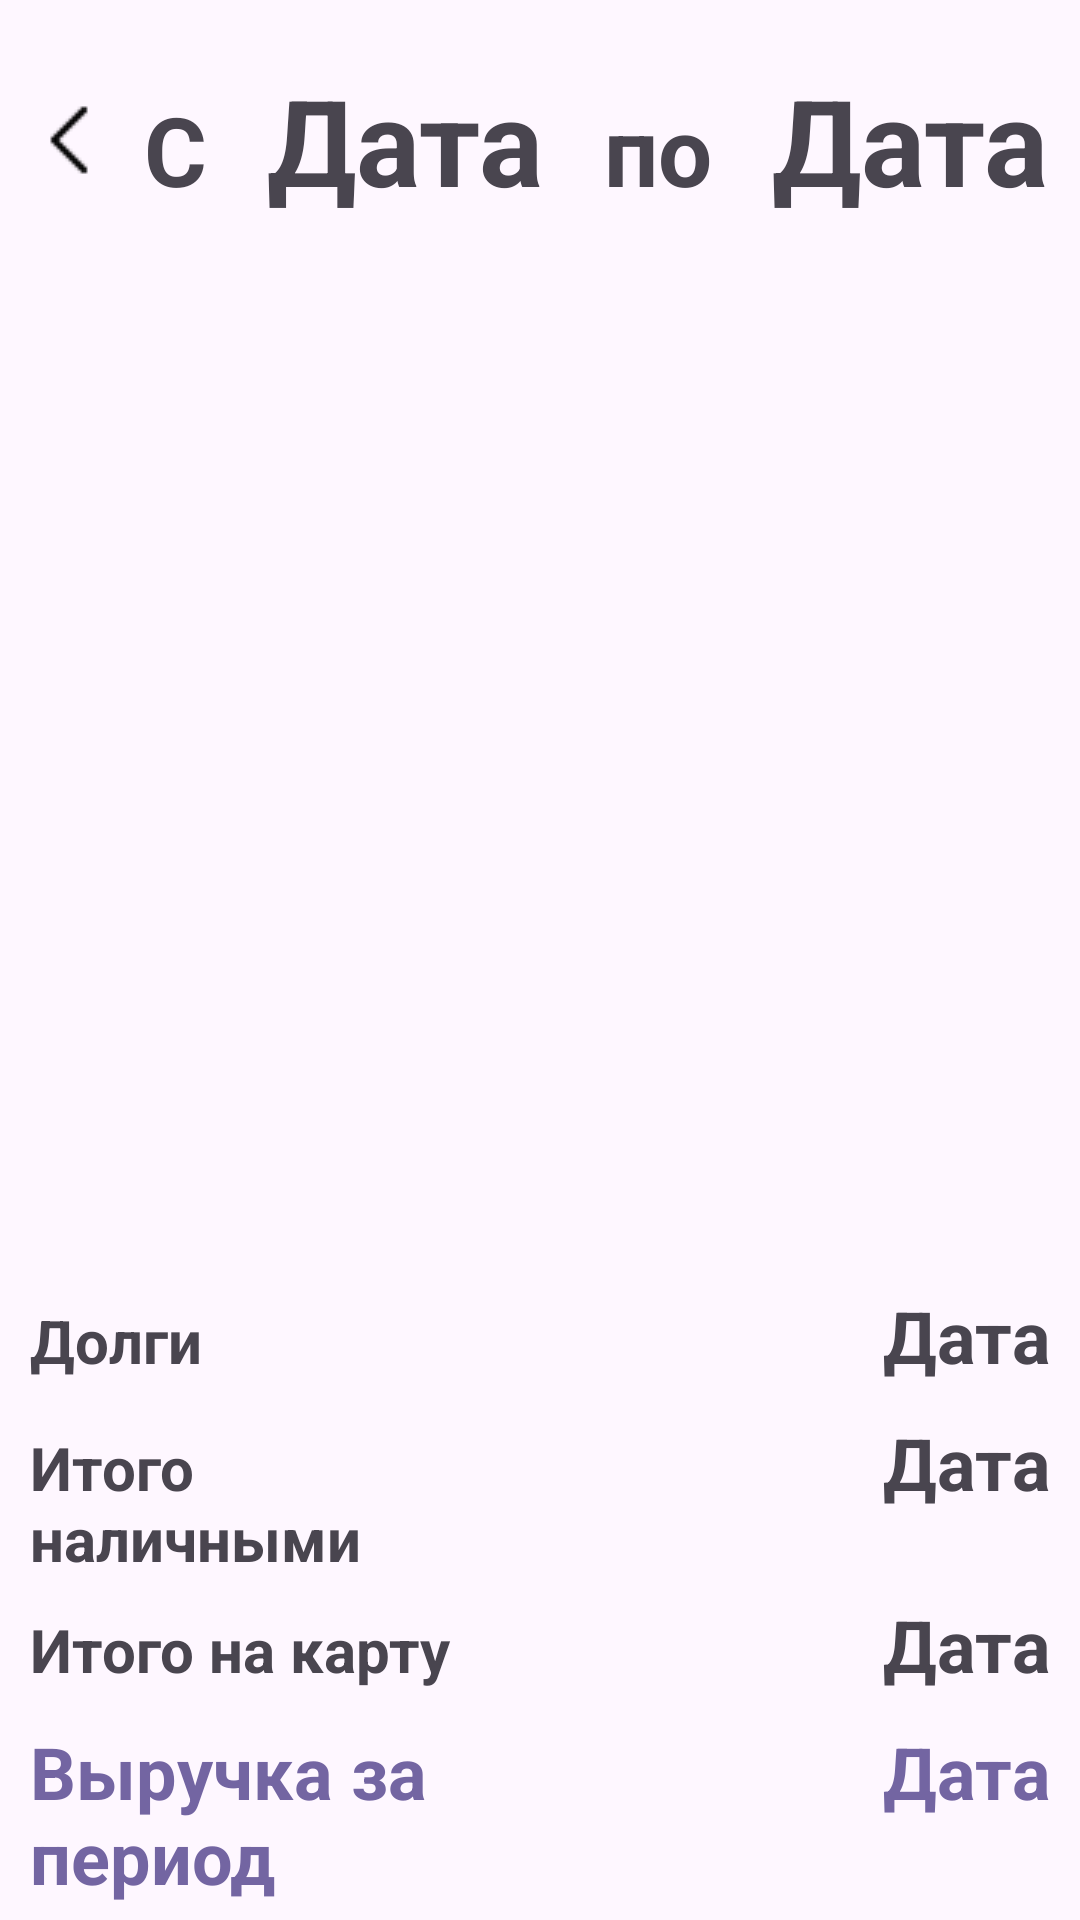

Layout XML and referenced resources for this Android screen:
<!-- AndroidManifest.xml: application theme Theme.MarketProgram -->
<!-- res/layout/activity_all_period_report.xml -->
<?xml version="1.0" encoding="utf-8"?>
<RelativeLayout xmlns:android="http://schemas.android.com/apk/res/android"
    xmlns:app="http://schemas.android.com/apk/res-auto"
    xmlns:tools="http://schemas.android.com/tools"
    android:layout_width="match_parent"
    android:layout_height="match_parent"
    tools:context=".PeriodReportActivity">

        <LinearLayout
            android:id="@+id/first"
            android:layout_width="match_parent"
            android:layout_height="wrap_content"
            android:orientation="horizontal">
            <ImageView
                android:id="@+id/back_from_all_period"
                android:layout_width="48dp"
                android:layout_height="48dp"
                android:src="@drawable/back"
                android:layout_gravity="center_vertical"/>

            <TextView
                android:layout_width="wrap_content"
                android:layout_height="wrap_content"
                android:layout_marginVertical="20dp"
                android:gravity="center"
                android:text="С"
                android:textSize="32sp"
                android:textStyle="bold"
                android:layout_marginEnd="20dp"/>
            <TextView
                android:id="@+id/start_period"
                android:layout_width="wrap_content"
                android:layout_height="wrap_content"
                android:layout_marginVertical="20dp"
                android:gravity="center"
                android:text="@string/date"
                android:textSize="40sp"
                android:textStyle="bold"
                android:layout_marginEnd="20dp"/>
            <TextView
                android:layout_width="wrap_content"
                android:layout_height="wrap_content"
                android:layout_marginVertical="20dp"
                android:gravity="center"
                android:text="по"
                android:textSize="32sp"
                android:textStyle="bold"
                android:layout_marginEnd="20dp"/>
            <TextView
                android:id="@+id/end_period"
                android:layout_width="wrap_content"
                android:layout_height="wrap_content"
                android:layout_marginVertical="20dp"
                android:gravity="center"
                android:text="@string/date"
                android:textSize="40sp"
                android:textStyle="bold" />

        </LinearLayout>

        <androidx.recyclerview.widget.RecyclerView
            android:id="@+id/order_all_report_list"
            android:layout_width="match_parent"
            android:layout_height="match_parent"
            android:layout_below="@+id/first"
            android:layout_above="@+id/linearLayout_dolg"/>

        <LinearLayout
            android:id="@+id/linearLayout_dolg"
            android:layout_width="match_parent"
            android:layout_height="wrap_content"
            android:orientation="horizontal"
            android:paddingHorizontal="10dp"
            android:paddingVertical="5dp"
            android:layout_above="@+id/linearLayout">

            <TextView
                android:layout_width="match_parent"
                android:layout_height="wrap_content"
                android:layout_weight="1"
                android:text="@string/dolgi"
                android:textSize="20sp"
                android:textStyle="bold" />

            <TextView
                android:id="@+id/total_dolgi_summa"
                android:layout_width="match_parent"
                android:layout_height="wrap_content"
                android:layout_weight="1"
                android:gravity="end"
                android:text="@string/date"
                android:textSize="24sp"
                android:textStyle="bold" />
        </LinearLayout>

        <LinearLayout
            android:id="@+id/linearLayout"
            android:layout_width="match_parent"
            android:layout_height="wrap_content"
            android:orientation="horizontal"
            android:paddingVertical="5dp"
            android:paddingHorizontal="10dp"
            android:layout_above="@+id/linearLayout2">

            <TextView
                android:layout_width="match_parent"
                android:layout_height="wrap_content"
                android:layout_weight="1"
                android:text="@string/total_day_cash"
                android:textSize="20sp"
                android:textStyle="bold" />

            <TextView
                android:id="@+id/total_cash_summa"
                android:layout_width="match_parent"
                android:layout_height="wrap_content"
                android:layout_weight="1"
                android:gravity="end"
                android:text="@string/date"
                android:textSize="24sp"
                android:textStyle="bold" />
        </LinearLayout>

        <LinearLayout
            android:id="@+id/linearLayout2"
            android:layout_width="match_parent"
            android:layout_height="wrap_content"
            android:orientation="horizontal"
            android:paddingVertical="5dp"
            android:paddingHorizontal="10dp"
            android:layout_above="@+id/last">

            <TextView
                android:layout_width="match_parent"
                android:layout_height="wrap_content"
                android:layout_weight="1"
                android:text="@string/total_day_card"
                android:textSize="20sp"
                android:textStyle="bold" />

            <TextView
                android:id="@+id/total_card_summa"
                android:layout_width="match_parent"
                android:layout_height="wrap_content"
                android:layout_weight="1"
                android:gravity="end"
                android:text="@string/date"
                android:textSize="24sp"
                android:textStyle="bold" />
        </LinearLayout>

        <LinearLayout
            android:id="@+id/last"
            android:layout_width="match_parent"
            android:layout_height="wrap_content"
            android:orientation="horizontal"
            android:paddingHorizontal="10dp"
            android:paddingVertical="5dp"
            android:layout_alignParentBottom="true">

            <TextView
                android:layout_width="match_parent"
                android:layout_height="wrap_content"
                android:layout_weight="1"
                android:text="@string/total_period"
                android:textColor="@color/violet"
                android:textSize="24sp"
                android:textStyle="bold" />

            <TextView
                android:id="@+id/total_day_summa"
                android:layout_width="match_parent"
                android:layout_height="wrap_content"
                android:layout_weight="1.5"
                android:gravity="end"
                android:text="@string/date"
                android:textColor="@color/violet"
                android:textSize="24sp"
                android:textStyle="bold" />
        </LinearLayout>
</RelativeLayout>
<!-- resources referenced by this layout -->
<resources>
  <color name="violet">#FF7365A2</color>
  <!-- drawable back: png bitmap (drawable, 208 bytes) -->
  <string name="date">Дата</string>
  <string name="dolgi">Долги</string>
  <string name="total_day_card">Итого на карту</string>
  <string name="total_day_cash">Итого наличными</string>
  <string name="total_period">Выручка за период</string>
  <style name="Theme.MarketProgram" parent="Base.Theme.MarketProgram" />
  <style name="Base.Theme.MarketProgram" parent="Theme.Material3.DayNight.NoActionBar">
          <item name="colorPrimary">@color/violet</item>
          <item name="colorButtonNormal">@color/violet</item>
          <item name="colorControlHighlight">@color/dark_violet</item>
      </style>
  <color name="dark_violet">#FF333C64</color>
</resources>
